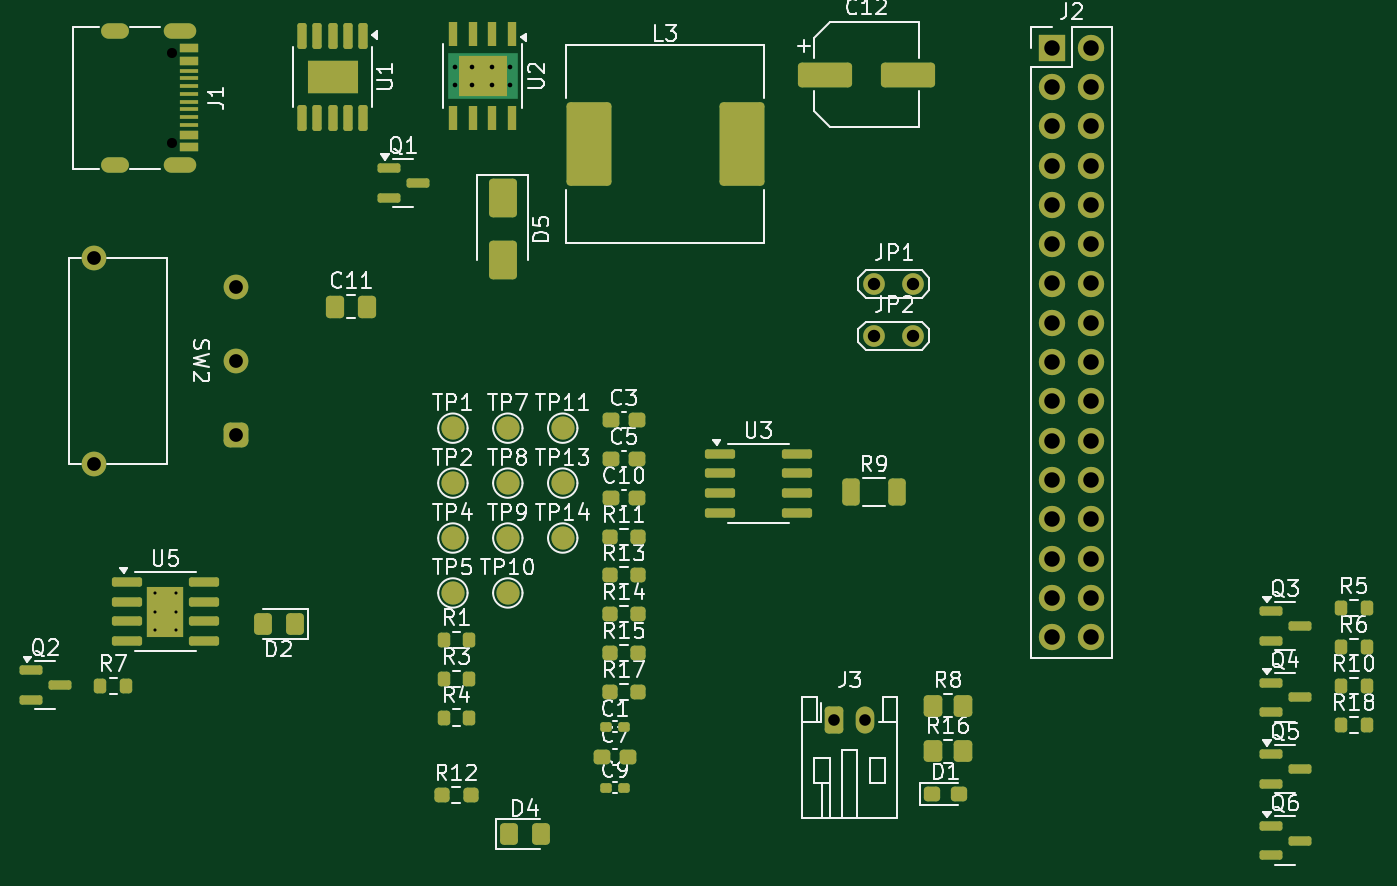
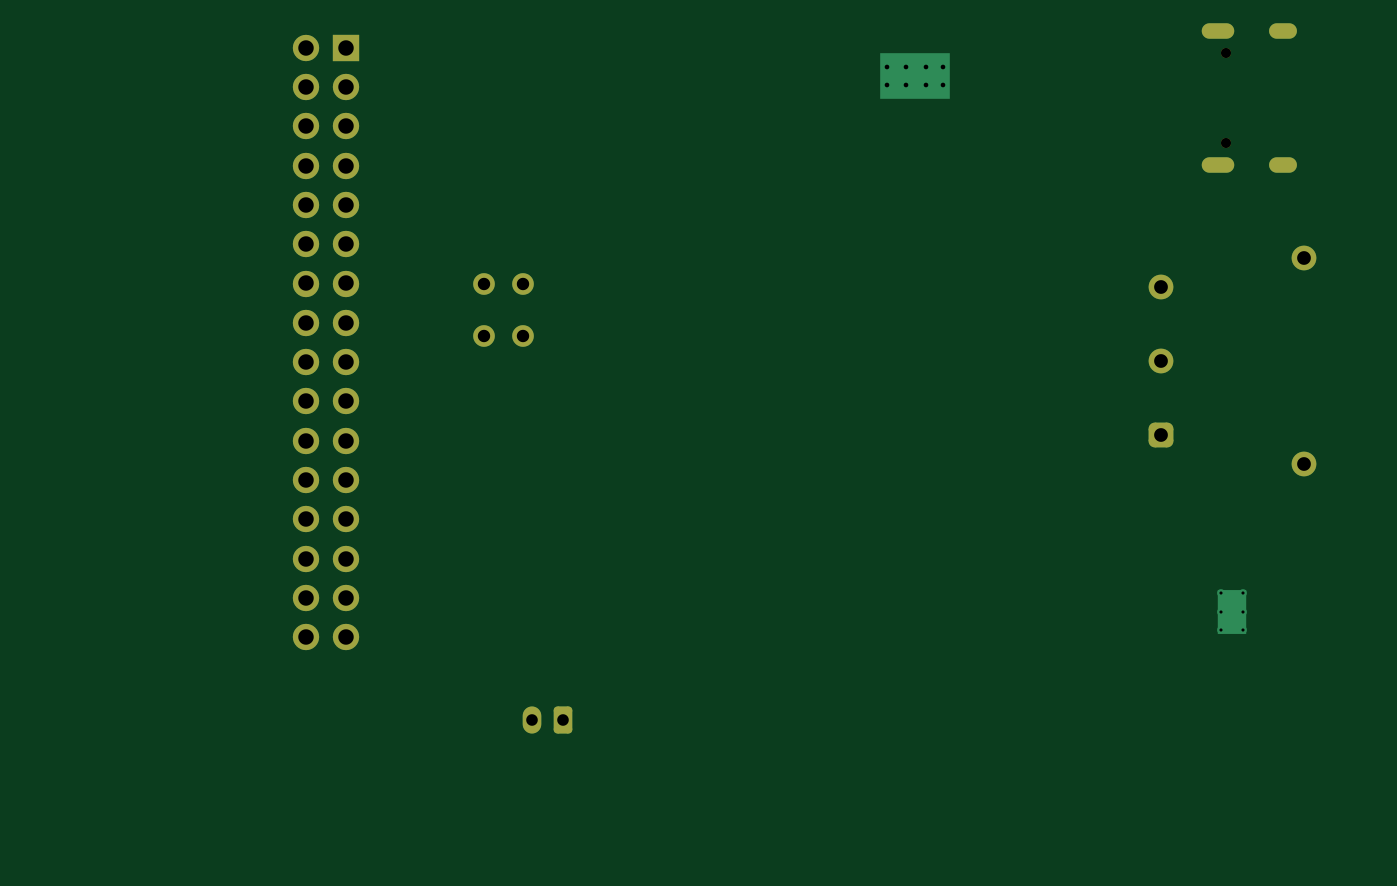
Circuit board: 9 layer files. Board 86.3 x 53.3 mm.
- bottom_copper: shaun-proj-CuBottom.gbr (5452 bytes)
- top_copper: shaun-proj-CuTop.gbr (16897 bytes)
- outline: shaun-proj-EdgeCuts.gbr (426 bytes)
- bottom_mask: shaun-proj-MaskBottom.gbr (2823 bytes)
- top_mask: shaun-proj-MaskTop.gbr (9415 bytes)
- drill: shaun-proj-NPTH.drl (362 bytes)
- drill: shaun-proj-PTH.drl (1785 bytes)
- bottom_silk: shaun-proj-SilkBottom.gbr (2833 bytes)
- top_silk: shaun-proj-SilkTop.gbr (97834 bytes)

=== bottom_copper: shaun-proj-CuBottom.gbr ===
%TF.GenerationSoftware,KiCad,Pcbnew,9.0.0*%
%TF.CreationDate,2025-03-25T01:37:38+02:00*%
%TF.ProjectId,shaun-proj,73686175-6e2d-4707-926f-6a2e6b696361,rev?*%
%TF.SameCoordinates,Original*%
%TF.FileFunction,Copper,L2,Bot*%
%TF.FilePolarity,Positive*%
%FSLAX46Y46*%
G04 Gerber Fmt 4.6, Leading zero omitted, Abs format (unit mm)*
G04 Created by KiCad (PCBNEW 9.0.0) date 2025-03-25 01:37:38*
%MOMM*%
%LPD*%
G01*
G04 APERTURE LIST*
G04 Aperture macros list*
%AMRoundRect*
0 Rectangle with rounded corners*
0 $1 Rounding radius*
0 $2 $3 $4 $5 $6 $7 $8 $9 X,Y pos of 4 corners*
0 Add a 4 corners polygon primitive as box body*
4,1,4,$2,$3,$4,$5,$6,$7,$8,$9,$2,$3,0*
0 Add four circle primitives for the rounded corners*
1,1,$1+$1,$2,$3*
1,1,$1+$1,$4,$5*
1,1,$1+$1,$6,$7*
1,1,$1+$1,$8,$9*
0 Add four rect primitives between the rounded corners*
20,1,$1+$1,$2,$3,$4,$5,0*
20,1,$1+$1,$4,$5,$6,$7,0*
20,1,$1+$1,$6,$7,$8,$9,0*
20,1,$1+$1,$8,$9,$2,$3,0*%
G04 Aperture macros list end*
%TA.AperFunction,ComponentPad*%
%ADD10R,1.700000X1.700000*%
%TD*%
%TA.AperFunction,ComponentPad*%
%ADD11O,1.700000X1.700000*%
%TD*%
%TA.AperFunction,HeatsinkPad*%
%ADD12O,2.100000X1.000000*%
%TD*%
%TA.AperFunction,HeatsinkPad*%
%ADD13O,1.800000X1.000000*%
%TD*%
%TA.AperFunction,ComponentPad*%
%ADD14RoundRect,0.250000X-0.350000X-0.625000X0.350000X-0.625000X0.350000X0.625000X-0.350000X0.625000X0*%
%TD*%
%TA.AperFunction,ComponentPad*%
%ADD15O,1.200000X1.750000*%
%TD*%
%TA.AperFunction,HeatsinkPad*%
%ADD16C,0.500000*%
%TD*%
%TA.AperFunction,HeatsinkPad*%
%ADD17R,1.900000X2.900000*%
%TD*%
%TA.AperFunction,ComponentPad*%
%ADD18C,0.600000*%
%TD*%
%TA.AperFunction,SMDPad,CuDef*%
%ADD19R,4.500000X2.950000*%
%TD*%
%TA.AperFunction,ComponentPad*%
%ADD20C,1.400000*%
%TD*%
%TA.AperFunction,ComponentPad*%
%ADD21C,1.600000*%
%TD*%
%TA.AperFunction,ComponentPad*%
%ADD22RoundRect,0.400000X-0.400000X-0.400000X0.400000X-0.400000X0.400000X0.400000X-0.400000X0.400000X0*%
%TD*%
G04 APERTURE END LIST*
D10*
%TO.P,J2,1,Pin_1*%
%TO.N,MOTOR2_B_OUT*%
X184500000Y-73760000D03*
D11*
%TO.P,J2,2,Pin_2*%
%TO.N,MOTOR2_A_OUT*%
X187040000Y-73760000D03*
%TO.P,J2,3,Pin_3*%
%TO.N,MOTOR4_A_OUT*%
X184500000Y-76300000D03*
%TO.P,J2,4,Pin_4*%
%TO.N,MOTOR2_CTRL1*%
X187040000Y-76300000D03*
%TO.P,J2,5,Pin_5*%
%TO.N,MOTOR3_B_OUT*%
X184500000Y-78840000D03*
%TO.P,J2,6,Pin_6*%
%TO.N,MOTOR2_CTRL2*%
X187040000Y-78840000D03*
%TO.P,J2,7,Pin_7*%
%TO.N,CTRL_EXT_LOAD2*%
X184500000Y-81380000D03*
%TO.P,J2,8,Pin_8*%
%TO.N,MOTOR4_CTRL1*%
X187040000Y-81380000D03*
%TO.P,J2,9,Pin_9*%
%TO.N,unconnected-(J2-Pin_9-Pad9)*%
X184500000Y-83920000D03*
%TO.P,J2,10,Pin_10*%
%TO.N,MOTOR4_CTRL2*%
X187040000Y-83920000D03*
%TO.P,J2,11,Pin_11*%
%TO.N,EXT_LOAD2_OUT*%
X184500000Y-86460000D03*
%TO.P,J2,12,Pin_12*%
%TO.N,unconnected-(J2-Pin_12-Pad12)*%
X187040000Y-86460000D03*
%TO.P,J2,13,Pin_13*%
%TO.N,FAST_CHARGE_CTRL*%
X184500000Y-89000000D03*
%TO.P,J2,14,Pin_14*%
%TO.N,BATTERY*%
X187040000Y-89000000D03*
%TO.P,J2,15,Pin_15*%
%TO.N,unconnected-(J2-Pin_15-Pad15)*%
X184500000Y-91540000D03*
%TO.P,J2,16,Pin_16*%
%TO.N,I2C1_SCL*%
X187040000Y-91540000D03*
%TO.P,J2,17,Pin_17*%
%TO.N,I2C1_SDA*%
X184500000Y-94080000D03*
%TO.P,J2,18,Pin_18*%
%TO.N,3V3_OUT*%
X187040000Y-94080000D03*
%TO.P,J2,19,Pin_19*%
%TO.N,GND*%
X184500000Y-96620000D03*
%TO.P,J2,20,Pin_20*%
%TO.N,5V_OUT*%
X187040000Y-96620000D03*
%TO.P,J2,21,Pin_21*%
%TO.N,EXT_LOAD1_OUT*%
X184500000Y-99160000D03*
%TO.P,J2,22,Pin_22*%
%TO.N,HV*%
X187040000Y-99160000D03*
%TO.P,J2,23,Pin_23*%
%TO.N,GND*%
X184500000Y-101700000D03*
%TO.P,J2,24,Pin_24*%
%TO.N,MOTOR3_CTRL1*%
X187040000Y-101700000D03*
%TO.P,J2,25,Pin_25*%
%TO.N,CTRL_EXT_LOAD1*%
X184500000Y-104240000D03*
%TO.P,J2,26,Pin_26*%
%TO.N,MOTOR3_CTRL2*%
X187040000Y-104240000D03*
%TO.P,J2,27,Pin_27*%
%TO.N,MOTOR3_A_OUT*%
X184500000Y-106780000D03*
%TO.P,J2,28,Pin_28*%
%TO.N,MOTOR1_CTRL1*%
X187040000Y-106780000D03*
%TO.P,J2,29,Pin_29*%
%TO.N,MOTOR3_B_OUT*%
X184500000Y-109320000D03*
%TO.P,J2,30,Pin_30*%
%TO.N,MOTOR1_CTRL2*%
X187040000Y-109320000D03*
%TO.P,J2,31,Pin_31*%
%TO.N,MOTOR1_B_OUT*%
X184500000Y-111860000D03*
%TO.P,J2,32,Pin_32*%
%TO.N,MOTOR1_A_OUT*%
X187040000Y-111860000D03*
%TD*%
D12*
%TO.P,J1,S1,SHIELD*%
%TO.N,GND*%
X128125000Y-72680000D03*
D13*
X123925000Y-72680000D03*
D12*
X128125000Y-81320000D03*
D13*
X123925000Y-81320000D03*
%TD*%
D14*
%TO.P,J3,1,Pin_1*%
%TO.N,GND*%
X170430000Y-117180000D03*
D15*
%TO.P,J3,2,Pin_2*%
%TO.N,BATTERY*%
X172430000Y-117180000D03*
%TD*%
D16*
%TO.P,U5,9,EPAD*%
%TO.N,GND*%
X126500000Y-109000000D03*
X126500000Y-110200000D03*
X126500000Y-111400000D03*
D17*
X127200000Y-110200000D03*
D16*
X127900000Y-109000000D03*
X127900000Y-110200000D03*
X127900000Y-111400000D03*
%TD*%
D18*
%TO.P,U2,9,GNDPAD*%
%TO.N,GND*%
X149500000Y-75000000D03*
X148300000Y-75000000D03*
X147000000Y-75000000D03*
X145900000Y-75000000D03*
D19*
X147700000Y-75600000D03*
D18*
X149500000Y-76200000D03*
X148300000Y-76200000D03*
X147000000Y-76200000D03*
X145900000Y-76200000D03*
%TD*%
D20*
%TO.P,JP2,1,A*%
%TO.N,BATTERY_POWER*%
X173010000Y-92370000D03*
%TO.P,JP2,2,B*%
%TO.N,3V3_OUT*%
X175550000Y-92370000D03*
%TD*%
D21*
%TO.P,SW2,*%
%TO.N,*%
X122580000Y-100650000D03*
X122580000Y-87350000D03*
D22*
%TO.P,SW2,1,A*%
%TO.N,BATTERY*%
X131780000Y-98800000D03*
D21*
%TO.P,SW2,2,B*%
%TO.N,BATTERY_POWER*%
X131780000Y-94000000D03*
%TO.P,SW2,3,C*%
%TO.N,GND*%
X131780000Y-89200000D03*
%TD*%
D20*
%TO.P,JP1,1,A*%
%TO.N,VBUS*%
X173010000Y-89020000D03*
%TO.P,JP1,2,B*%
%TO.N,HV*%
X175550000Y-89020000D03*
%TD*%
M02*

=== top_copper: shaun-proj-CuTop.gbr (16897 bytes, source omitted) ===
=== outline: shaun-proj-EdgeCuts.gbr ===
%TF.GenerationSoftware,KiCad,Pcbnew,9.0.0*%
%TF.CreationDate,2025-03-25T01:37:38+02:00*%
%TF.ProjectId,shaun-proj,73686175-6e2d-4707-926f-6a2e6b696361,rev?*%
%TF.SameCoordinates,Original*%
%TF.FileFunction,Profile,NP*%
%FSLAX46Y46*%
G04 Gerber Fmt 4.6, Leading zero omitted, Abs format (unit mm)*
G04 Created by KiCad (PCBNEW 9.0.0) date 2025-03-25 01:37:38*
%MOMM*%
%LPD*%
G01*
G04 APERTURE LIST*
G04 APERTURE END LIST*
M02*

=== bottom_mask: shaun-proj-MaskBottom.gbr (2823 bytes, source withheld) ===
=== top_mask: shaun-proj-MaskTop.gbr (9415 bytes, source omitted) ===
=== drill: shaun-proj-NPTH.drl ===
M48
; DRILL file {KiCad 9.0.0} date 2025-03-25T01:37:38+0200
; FORMAT={-:-/ absolute / inch / decimal}
; #@! TF.CreationDate,2025-03-25T01:37:38+02:00
; #@! TF.GenerationSoftware,Kicad,Pcbnew,9.0.0
; #@! TF.FileFunction,NonPlated,1,2,NPTH
FMAT,2
INCH
; #@! TA.AperFunction,NonPlated,NPTH,ComponentDrill
T1C0.0256
%
G90
G05
T1
X5.0238Y-2.9177
X5.0238Y-3.1453
M30

=== drill: shaun-proj-PTH.drl ===
M48
; DRILL file {KiCad 9.0.0} date 2025-03-25T01:37:38+0200
; FORMAT={-:-/ absolute / inch / decimal}
; #@! TF.CreationDate,2025-03-25T01:37:38+02:00
; #@! TF.GenerationSoftware,Kicad,Pcbnew,9.0.0
; #@! TF.FileFunction,Plated,1,2,PTH
FMAT,2
INCH
; #@! TA.AperFunction,Plated,PTH,ComponentDrill
T1C0.0079
; #@! TA.AperFunction,Plated,PTH,ComponentDrill
T2C0.0118
; #@! TA.AperFunction,Plated,PTH,ComponentDrill
T3C0.0236
; #@! TA.AperFunction,Plated,PTH,ComponentDrill
T4C0.0295
; #@! TA.AperFunction,Plated,PTH,ComponentDrill
T5C0.0315
; #@! TA.AperFunction,Plated,PTH,ComponentDrill
T6C0.0350
; #@! TA.AperFunction,Plated,PTH,ComponentDrill
T7C0.0394
%
G90
G05
T1
X4.9803Y-4.2913
X4.9803Y-4.3386
X4.9803Y-4.3858
X5.0354Y-4.2913
X5.0354Y-4.3386
X5.0354Y-4.3858
T2
X5.7441Y-2.9528
X5.7441Y-3.0
X5.7874Y-2.9528
X5.7874Y-3.0
X5.8386Y-2.9528
X5.8386Y-3.0
X5.8858Y-2.9528
X5.8858Y-3.0
T4
X6.7098Y-4.6134
X6.7886Y-4.6134
T5
X6.8114Y-3.5047
X6.8114Y-3.6366
X6.9114Y-3.5047
X6.9114Y-3.6366
T6
X4.826Y-3.439
X4.826Y-3.9626
X5.1882Y-3.5118
X5.1882Y-3.7008
X5.1882Y-3.8898
T7
X7.2638Y-2.9039
X7.2638Y-3.0039
X7.2638Y-3.1039
X7.2638Y-3.2039
X7.2638Y-3.3039
X7.2638Y-3.4039
X7.2638Y-3.5039
X7.2638Y-3.6039
X7.2638Y-3.7039
X7.2638Y-3.8039
X7.2638Y-3.9039
X7.2638Y-4.0039
X7.2638Y-4.1039
X7.2638Y-4.2039
X7.2638Y-4.3039
X7.2638Y-4.4039
X7.3638Y-2.9039
X7.3638Y-3.0039
X7.3638Y-3.1039
X7.3638Y-3.2039
X7.3638Y-3.3039
X7.3638Y-3.4039
X7.3638Y-3.5039
X7.3638Y-3.6039
X7.3638Y-3.7039
X7.3638Y-3.8039
X7.3638Y-3.9039
X7.3638Y-4.0039
X7.3638Y-4.1039
X7.3638Y-4.2039
X7.3638Y-4.3039
X7.3638Y-4.4039
T3
G00X4.8947Y-2.8614
M15
G01X4.8632Y-2.8614
M16
G05
G00X4.8947Y-3.2016
M15
G01X4.8632Y-3.2016
M16
G05
G00X5.0659Y-2.8614
M15
G01X5.0226Y-2.8614
M16
G05
G00X5.0659Y-3.2016
M15
G01X5.0226Y-3.2016
M16
G05
M30

=== bottom_silk: shaun-proj-SilkBottom.gbr (2833 bytes, source withheld) ===
=== top_silk: shaun-proj-SilkTop.gbr (97834 bytes, source omitted) ===
